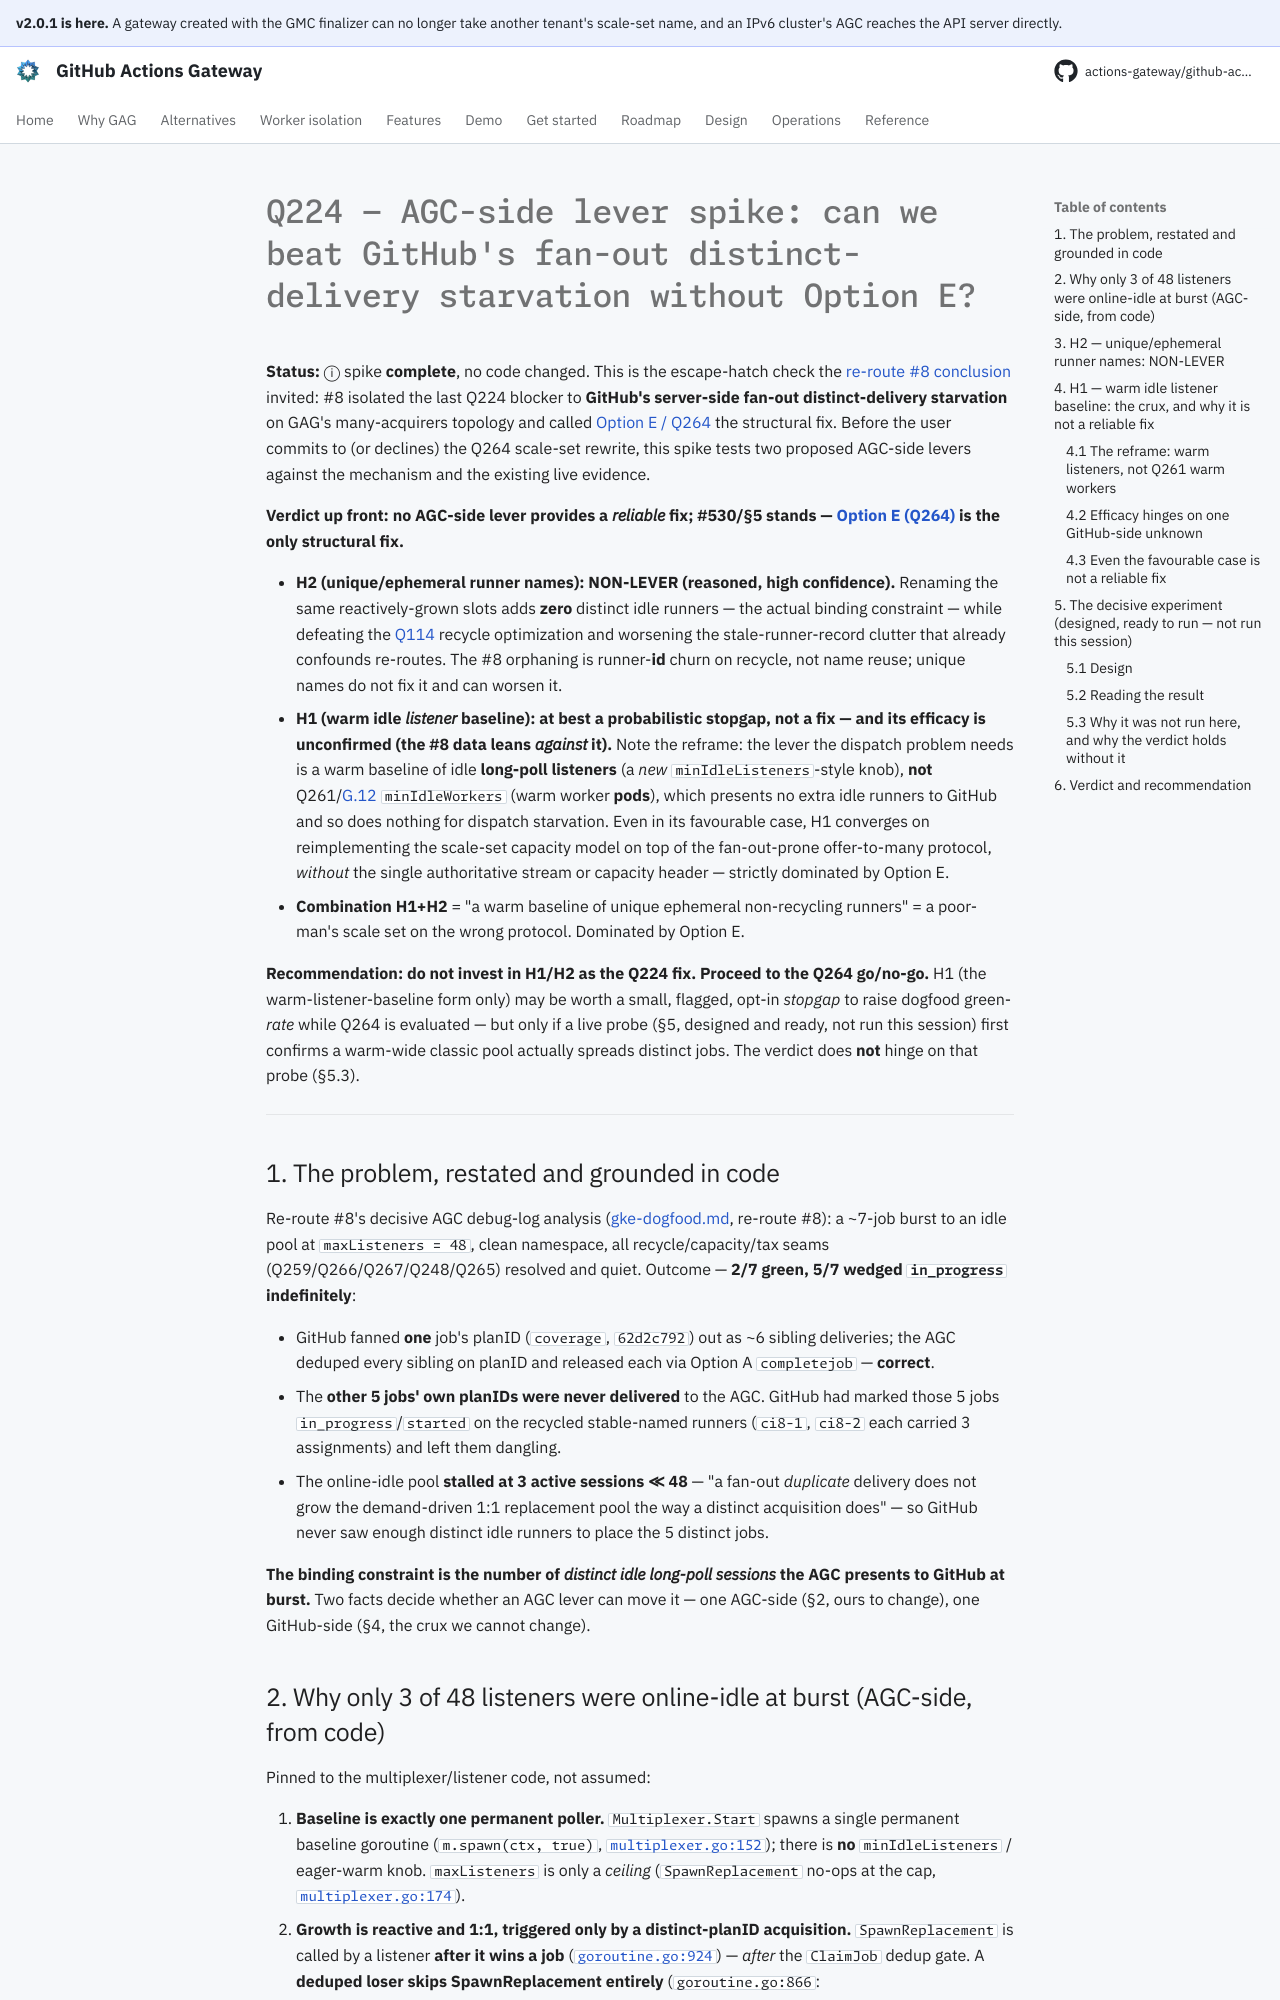

repository: actions-gateway/github-actions-gateway · page: dev/plan/q224-fanout-dispatch-lever-spike/index.html · generator: mkdocs

# Q224 — AGC-side lever spike: can we beat GitHub's fan-out distinct-delivery starvation without Option E?

**Status:** ⓘ spike **complete**, no code changed.
This is the escape-hatch check the [re-route #8 conclusion](archive/gke-dogfood-turnup-findings.md) invited: #8 isolated the last Q224 blocker to **GitHub's server-side fan-out distinct-delivery starvation** on GAG's many-acquirers topology and called [Option E / Q264](q264-scale-set-protocol.md) the structural fix.
Before the user commits to (or declines) the Q264 scale-set rewrite, this spike tests two proposed AGC-side levers against the mechanism and the existing live evidence.

**Verdict up front: no AGC-side lever provides a *reliable* fix; #530/§5 stands — [Option E (Q264)](q264-scale-set-protocol.md) is the only structural fix.**

- **H2 (unique/ephemeral runner names): NON-LEVER (reasoned, high confidence).** Renaming the same reactively-grown slots adds **zero** distinct idle runners — the actual binding constraint — while defeating the [Q114](../queue/README.md) recycle optimization and worsening the stale-runner-record clutter that already confounds re-routes.
  The #8 orphaning is runner-**id** churn on recycle, not name reuse; unique names do not fix it and can worsen it.
- **H1 (warm idle *listener* baseline): at best a probabilistic stopgap, not a fix — and its efficacy is unconfirmed (the #8 data leans *against* it).** Note the reframe: the lever the dispatch problem needs is a warm baseline of idle **long-poll listeners** (a *new* `minIdleListeners`-style knob), **not** Q261/[G.12](../design/appendix-g-future-enhancements.md#g12-warm-worker-pool-minidleworkers) `minIdleWorkers` (warm worker **pods**), which presents no extra idle runners to GitHub and so does nothing for dispatch starvation.
  Even in its favourable case, H1 converges on reimplementing the scale-set capacity model on top of the fan-out-prone offer-to-many protocol, *without* the single authoritative stream or capacity header — strictly dominated by Option E.
- **Combination H1+H2** = "a warm baseline of unique ephemeral non-recycling runners" = a poor-man's scale set on the wrong protocol.
  Dominated by Option E.

**Recommendation: do not invest in H1/H2 as the Q224 fix.
Proceed to the Q264 go/no-go.** H1 (the warm-listener-baseline form only) may be worth a small, flagged, opt-in *stopgap* to raise dogfood green-*rate* while Q264 is evaluated — but only if a live probe (§5, designed and ready, not run this session) first confirms a warm-wide classic pool actually spreads distinct jobs.
The verdict does **not** hinge on that probe (§5.3).

---

## 1. The problem, restated and grounded in code

Re-route #8's decisive AGC debug-log analysis ([gke-dogfood.md](archive/gke-dogfood-turnup-findings.md), re-route #8): a ~7-job burst to an idle pool at `maxListeners = 48`, clean namespace, all recycle/capacity/tax seams (Q259/Q266/Q267/Q248/Q265) resolved and quiet.
Outcome — **2/7 green, 5/7 wedged `in_progress` indefinitely**:

- GitHub fanned **one** job's planID (`coverage`, `62d2c792`) out as ~6 sibling deliveries; the AGC deduped every sibling on planID and released each via Option A `completejob` — **correct**.
- The **other 5 jobs' own planIDs were never delivered** to the AGC.
  GitHub had marked those 5 jobs `in_progress`/`started` on the recycled stable-named runners (`ci8-1`, `ci8-2` each carried 3 assignments) and left them dangling.
- The online-idle pool **stalled at 3 active sessions ≪ 48** — "a fan-out *duplicate* delivery does not grow the demand-driven 1:1 replacement pool the way a distinct acquisition does" — so GitHub never saw enough distinct idle runners to place the 5 distinct jobs.

**The binding constraint is the number of *distinct idle long-poll sessions* the AGC presents to GitHub at burst.** Two facts decide whether an AGC lever can move it — one AGC-side (§2, ours to change), one GitHub-side (§4, the crux we cannot change).
